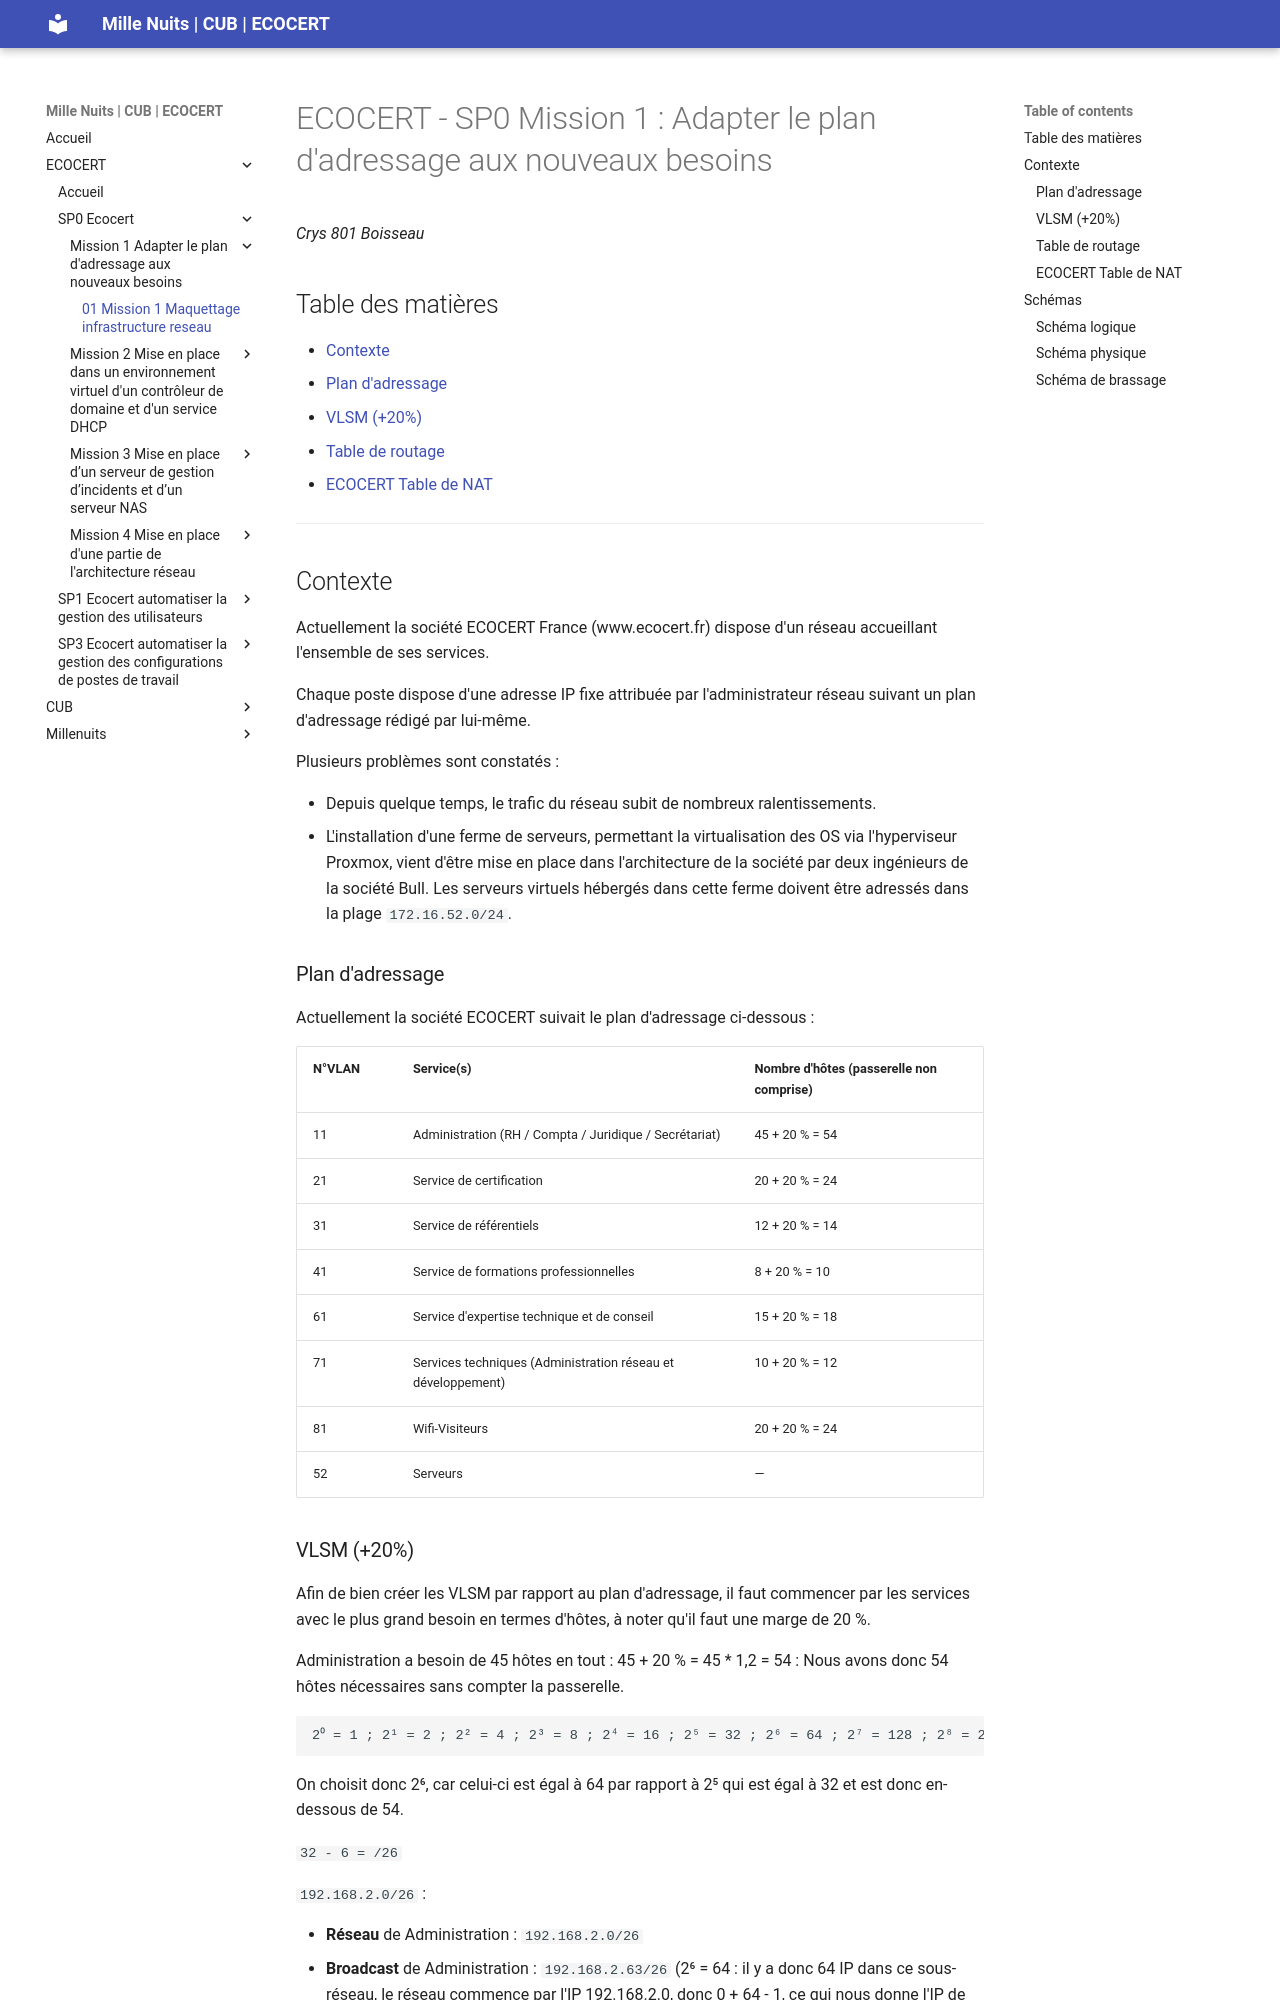

repository: WALID163/Projet-de-professionnalisation · page: ECOCERT_SP0_Mission_1_Adapter_le_plan_d_adressage_aux_nouveaux_besoins/index.html · generator: mkdocs

# ECOCERT - SP0 Mission 1 : Adapter le plan d'adressage aux nouveaux besoins

*Crys 801 Boisseau*

## Table des matières

- [Contexte](#contexte)
  - [Plan d'adressage](#plan-dadressage)
  - [VLSM (+20%)](#vlsm-20)
  - [Table de routage](#table-de-routage)
  - [ECOCERT Table de NAT](#ecocert-table-de-nat)

---

## Contexte

Actuellement la société ECOCERT France (www.ecocert.fr) dispose d'un réseau accueillant l'ensemble de ses services.

Chaque poste dispose d'une adresse IP fixe attribuée par l'administrateur réseau suivant un plan d'adressage rédigé par lui-même.

Plusieurs problèmes sont constatés :

- Depuis quelque temps, le trafic du réseau subit de nombreux ralentissements.
- L'installation d'une ferme de serveurs, permettant la virtualisation des OS via l'hyperviseur Proxmox, vient d'être mise en place dans l'architecture de la société par deux ingénieurs de la société Bull. Les serveurs virtuels hébergés dans cette ferme doivent être adressés dans la plage `172.16.52.0/24`.

### Plan d'adressage

Actuellement la société ECOCERT suivait le plan d'adressage ci-dessous :

| N°VLAN | Service(s) | Nombre d'hôtes (passerelle non comprise) |
|---|---|---|
| 11 | Administration (RH / Compta / Juridique / Secrétariat) | 45 + 20 % = 54 |
| 21 | Service de certification | 20 + 20 % = 24 |
| 31 | Service de référentiels | 12 + 20 % = 14 |
| 41 | Service de formations professionnelles | 8 + 20 % = 10 |
| 61 | Service d'expertise technique et de conseil | 15 + 20 % = 18 |
| 71 | Services techniques (Administration réseau et développement) | 10 + 20 % = 12 |
| 81 | Wifi-Visiteurs | 20 + 20 % = 24 |
| 52 | Serveurs | — |
